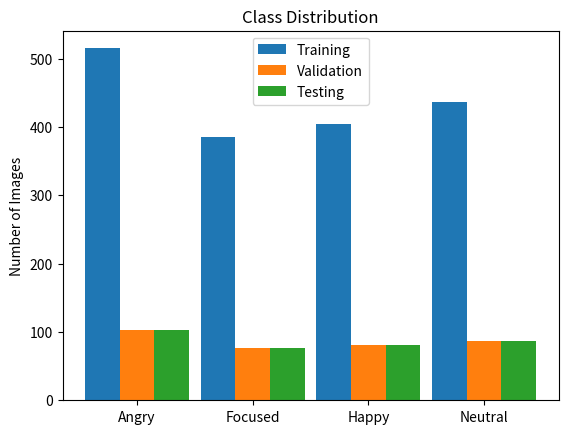

Here is the Python script that generated this plot:
import numpy as np
import matplotlib.pyplot as mpl

# Initialize data in bar graph
num_angry = 687
num_angry_train = (num_angry * 0.75)
num_angry_test = (num_angry * 0.15)
num_angry_val = (num_angry * 0.15)

num_focused = 514
num_focused_train = (num_focused * 0.75)
num_focused_test = (num_focused * 0.15)
num_focused_val = (num_focused * 0.15)

num_happy = 540
num_happy_train = (num_happy * 0.75)
num_happy_test = (num_happy * 0.15)
num_happy_val = (num_happy * 0.15)

num_neutral = 582
num_neutral_train = (num_neutral * 0.75)
num_neutral_test = (num_neutral * 0.15)
num_neutral_val = (num_neutral * 0.15)


# Initialize variables
classes = ['Angry', 'Focused', 'Happy', 'Neutral']
num_train_pics = [num_angry_train, num_focused_train, num_happy_train, num_neutral_train]
num_val_pics = [num_angry_val, num_focused_val, num_happy_val, num_neutral_val]
num_test_pics = [num_angry_test, num_focused_test, num_happy_test, num_neutral_test]

# Plot class distribution
x = np.arange(len(classes))
width = 0.30

fig, ax = mpl.subplots()
bar1 = ax.bar(x - width , num_train_pics, width, label='Training')
bar2 = ax.bar(x, num_val_pics, width, label="Validation")
bar3 = ax.bar(x + width, num_test_pics, width, label="Testing")

ax.set_xticks(x)
ax.set_xticklabels(classes)
ax.set_title('Class Distribution')
ax.set_ylabel('Number of Images')
ax.legend()

# Display class distribution
mpl.show()